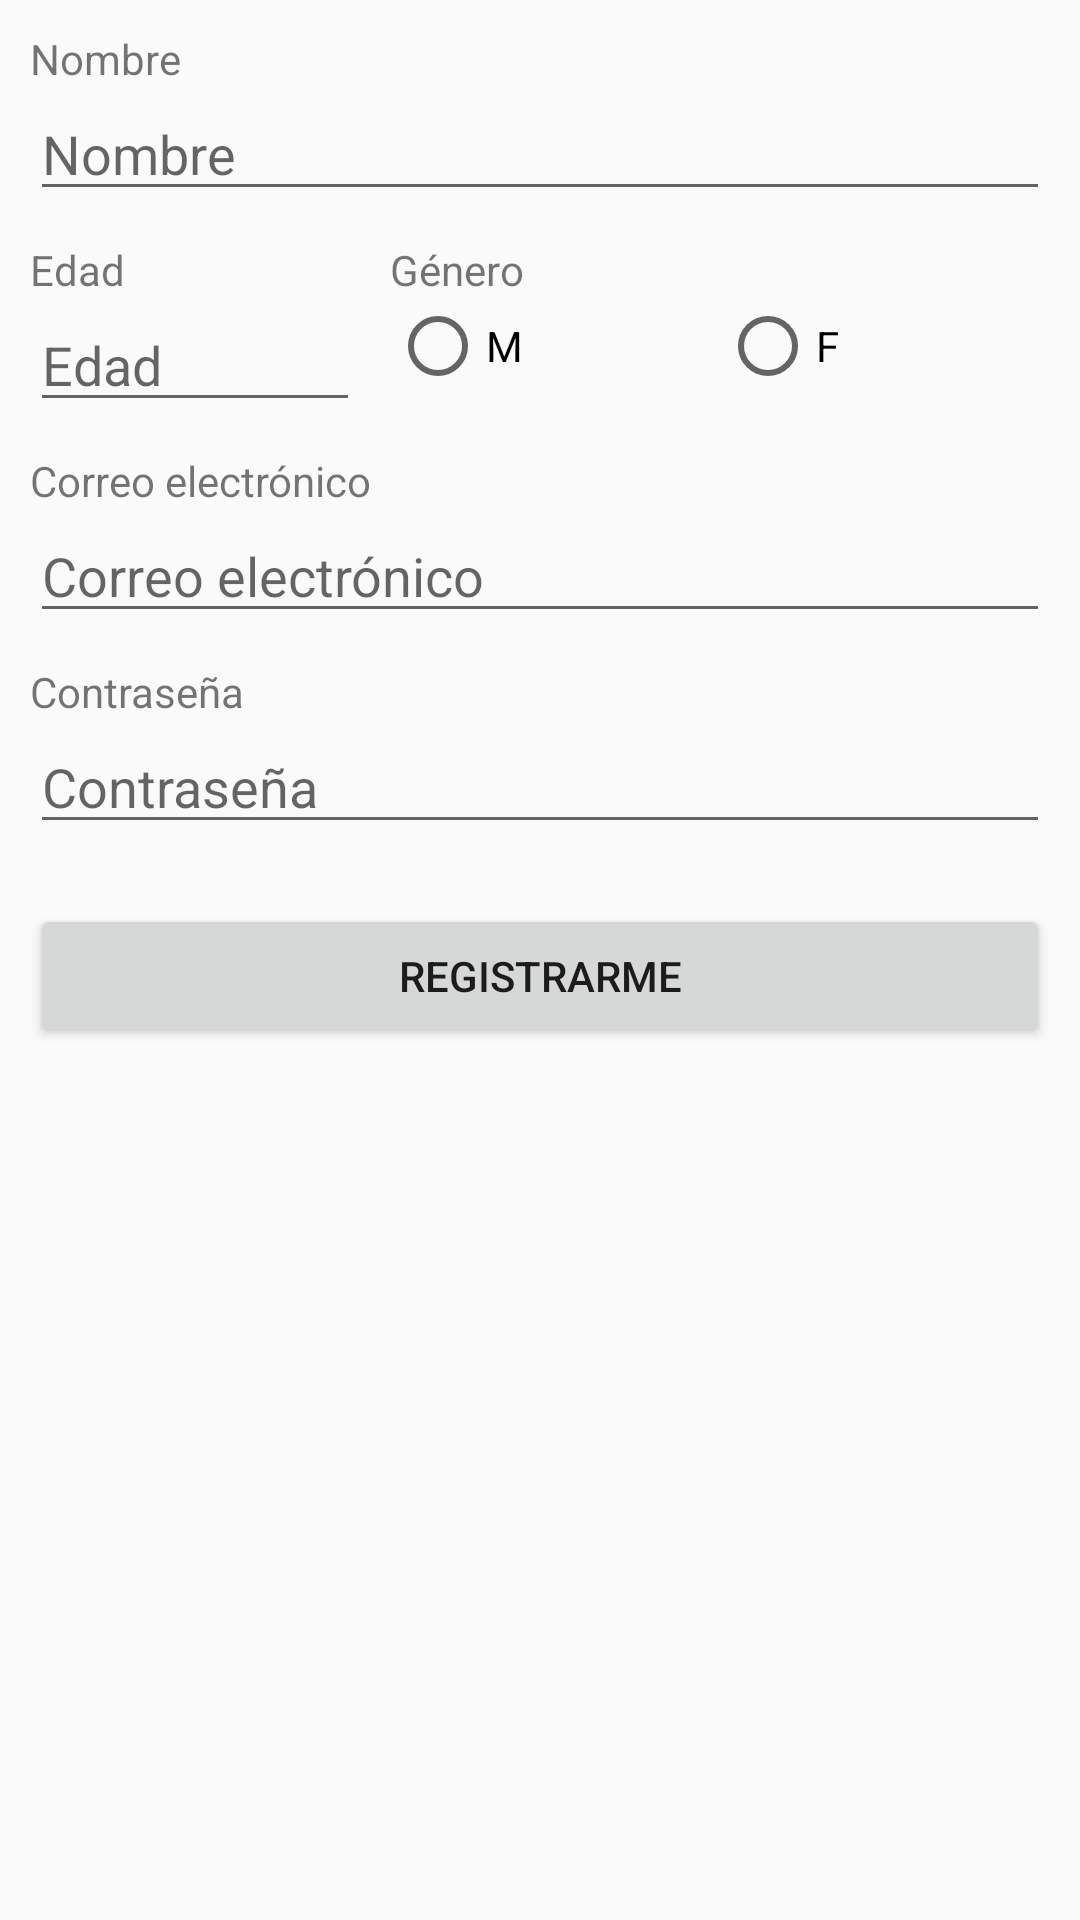

This screen was rendered from an Android layout file. Write that file and the resources it references.
<!-- AndroidManifest.xml: application theme AppTheme -->
<!-- res/layout/activity_register.xml -->
<?xml version="1.0" encoding="utf-8"?>
<ScrollView
    xmlns:android="http://schemas.android.com/apk/res/android"
    xmlns:tools="http://schemas.android.com/tools"
    android:layout_width="fill_parent"
    android:layout_height="fill_parent"
    android:id="@+id/scrollView">

    <LinearLayout
        android:layout_width="match_parent"
        android:layout_height="wrap_content"
        android:paddingTop="@dimen/activity_vertical_margin"
        android:paddingRight="@dimen/activity_horizontal_margin"
        android:paddingBottom="@dimen/activity_vertical_margin"
        android:paddingLeft="@dimen/activity_horizontal_margin"
        android:orientation="vertical"
        tools:context=".Register">

        <TextView
            android:text="@string/user_data_nombre"
            android:layout_width="match_parent"
            android:layout_height="wrap_content" />
        <EditText
            android:id="@+id/register_nombre"
            android:hint="@string/user_data_nombre"
            android:layout_marginBottom="@dimen/activity_vertical_margin"
            android:layout_width="match_parent"
            android:layout_height="wrap_content" />

        <LinearLayout
            android:layout_width="match_parent"
            android:layout_height="wrap_content"
            android:layout_marginBottom="@dimen/activity_vertical_margin"
            android:orientation="horizontal"
            android:baselineAligned="false"
            android:gravity="top">

            <LinearLayout
                android:layout_width="0dp"
                android:layout_height="wrap_content"
                android:layout_weight="1"
                android:layout_marginRight="@dimen/activity_horizontal_margin"
                android:orientation="vertical">

                <TextView
                    android:text="@string/user_data_edad"
                    android:layout_width="match_parent"
                    android:layout_height="wrap_content" />
                <EditText
                    android:id="@+id/register_edad"
                    android:inputType="number"
                    android:hint="@string/user_data_edad"
                    android:layout_width="match_parent"
                    android:layout_height="wrap_content" />

            </LinearLayout>

            <LinearLayout
                android:layout_width="0dp"
                android:layout_height="wrap_content"
                android:layout_weight="2"
                android:orientation="vertical">


                <TextView
                    android:text="@string/user_data_genero"
                    android:layout_width="match_parent"
                    android:layout_height="wrap_content" />

                <RadioGroup
                    android:id="@+id/register_genero"
                    android:layout_width="match_parent"
                    android:layout_height="wrap_content"
                    android:orientation="horizontal">

                    <RadioButton
                        android:layout_width="0dp"
                        android:layout_height="wrap_content"
                        android:layout_weight="1"
                        android:text="M"/>
                    <RadioButton
                        android:layout_width="0dp"
                        android:layout_height="wrap_content"
                        android:layout_weight="1"
                        android:text="F"/>
                </RadioGroup>
            </LinearLayout>
        </LinearLayout>

        <TextView
            android:text="@string/user_data_username"
            android:layout_width="match_parent"
            android:layout_height="wrap_content" />
        <EditText
            android:id="@+id/register_username"
            android:hint="@string/user_data_username"
            android:inputType="textEmailAddress"
            android:layout_marginBottom="@dimen/activity_vertical_margin"
            android:layout_width="match_parent"
            android:layout_height="wrap_content" />

        <TextView
            android:text="@string/user_data_password"
            android:layout_width="match_parent"
            android:layout_height="wrap_content" />
        <EditText
            android:id="@+id/register_password"
            android:hint="@string/user_data_password"
            android:inputType="textPassword"
            android:layout_marginBottom="@dimen/activity_vertical_margin"
            android:layout_width="match_parent"
            android:layout_height="wrap_content" />

        <Button
            android:id="@+id/register_doregister"
            android:layout_marginTop="@dimen/activity_vertical_margin"
            android:layout_width="match_parent"
            android:layout_height="wrap_content"
            android:text="@string/action_doregister"
            android:onClick="registrar"/>

    </LinearLayout>

</ScrollView>
<!-- resources referenced by this layout -->
<resources>
  <dimen name="activity_horizontal_margin">10dp</dimen>
  <dimen name="activity_vertical_margin">10dp</dimen>
  <string name="action_doregister">Registrarme</string>
  <string name="user_data_edad">Edad</string>
  <string name="user_data_genero">Género</string>
  <string name="user_data_nombre">Nombre</string>
  <string name="user_data_password">Contraseña</string>
  <string name="user_data_username">Correo electrónico</string>
  <style name="AppTheme" parent="Theme.AppCompat.Light">
      </style>
</resources>
